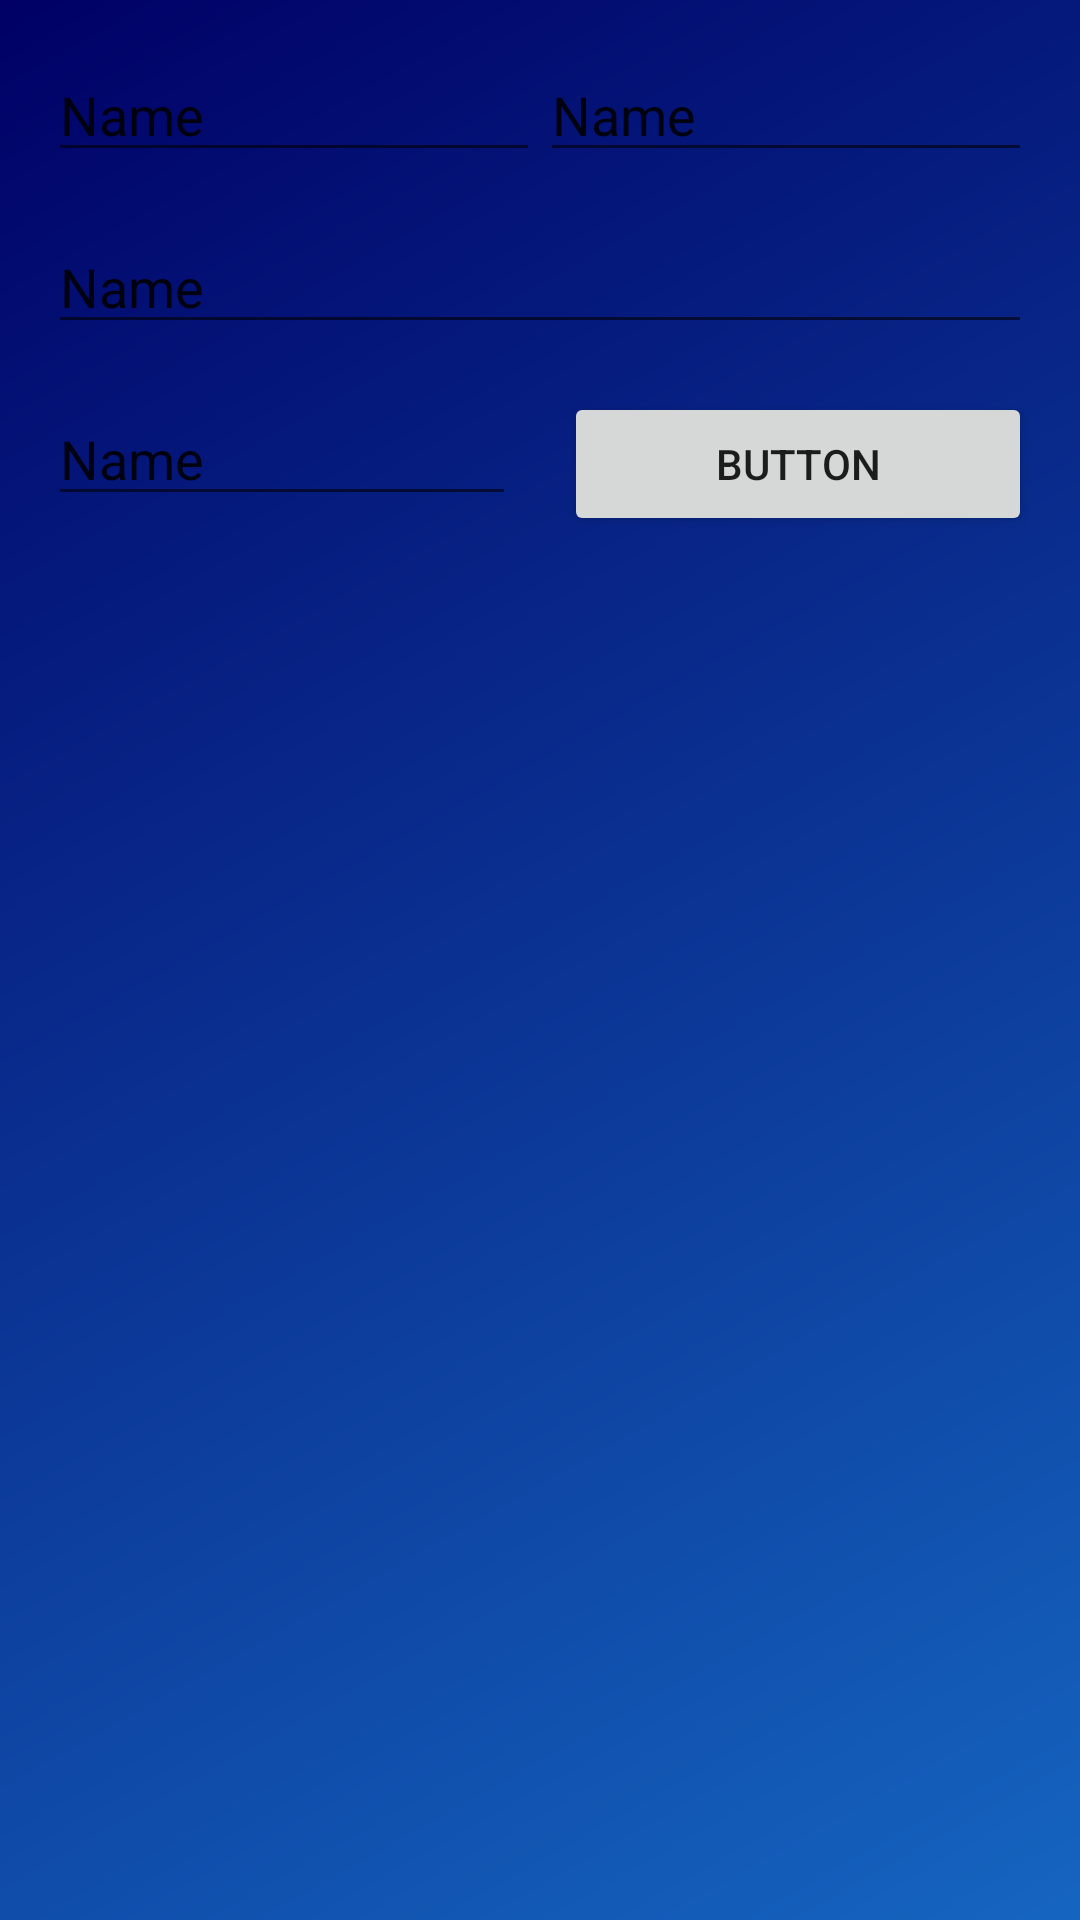

Here is an Android app screen rendered from its layout file. Give the layout XML and the strings, colors and styles it references.
<!-- AndroidManifest.xml: application theme AppTheme -->
<!-- res/layout/test_practice_layout.xml -->
<?xml version="1.0" encoding="utf-8"?>
<androidx.constraintlayout.widget.ConstraintLayout xmlns:android="http://schemas.android.com/apk/res/android"
    xmlns:app="http://schemas.android.com/apk/res-auto"
    xmlns:tools="http://schemas.android.com/tools"
    android:layout_width="match_parent"
    android:layout_height="match_parent"
    android:layout_gravity="center"
    android:background="@drawable/gradient_background">

    <EditText
        android:id="@+id/editTextText4"
        android:layout_width="0dp"
        android:layout_height="wrap_content"
        android:layout_marginStart="16dp"
        android:layout_marginTop="16dp"
        android:ems="10"
        android:inputType="text"
        android:text="Name"
        app:layout_constraintEnd_toStartOf="@+id/editTextText5"
        app:layout_constraintHorizontal_bias="0.5"
        app:layout_constraintStart_toStartOf="parent"
        app:layout_constraintTop_toTopOf="parent" />

    <EditText
        android:id="@+id/editTextText5"
        android:layout_width="0dp"
        android:layout_height="wrap_content"
        android:layout_marginTop="16dp"
        android:layout_marginEnd="16dp"
        android:ems="10"
        android:inputType="text"
        android:text="Name"
        app:layout_constraintEnd_toEndOf="parent"
        app:layout_constraintHorizontal_bias="0.5"
        app:layout_constraintStart_toEndOf="@+id/editTextText4"
        app:layout_constraintTop_toTopOf="parent" />

    <EditText
        android:id="@+id/editTextText6"
        android:layout_width="match_parent"
        android:layout_height="wrap_content"
        android:layout_marginStart="16dp"
        android:layout_marginTop="16dp"
        android:layout_marginEnd="16dp"
        android:ems="10"
        android:inputType="text"
        android:text="Name"
        app:layout_constraintEnd_toEndOf="parent"
        app:layout_constraintStart_toStartOf="parent"
        app:layout_constraintTop_toBottomOf="@+id/editTextText4" />

    <EditText
        android:id="@+id/editTextText7"
        android:layout_width="0dp"
        android:layout_height="wrap_content"
        android:layout_marginStart="16dp"
        android:layout_marginTop="16dp"
        android:ems="10"
        android:inputType="text"
        android:text="Name"
        app:layout_constraintEnd_toStartOf="@+id/button28"
        app:layout_constraintHorizontal_bias="0.5"
        app:layout_constraintStart_toStartOf="parent"
        app:layout_constraintTop_toBottomOf="@+id/editTextText6" />

    <Button
        android:id="@+id/button28"
        android:layout_width="0dp"
        android:layout_height="wrap_content"
        android:layout_marginStart="16dp"
        android:layout_marginTop="16dp"
        android:layout_marginEnd="16dp"
        android:text="Button"
        app:layout_constraintEnd_toEndOf="parent"
        app:layout_constraintHorizontal_bias="0.5"
        app:layout_constraintStart_toEndOf="@+id/editTextText7"
        app:layout_constraintTop_toBottomOf="@+id/editTextText6" />
</androidx.constraintlayout.widget.ConstraintLayout>
<!-- resources referenced by this layout -->
<resources>
  <!-- drawable gradient_background (drawable) -->
  <shape xmlns:android="http://schemas.android.com/apk/res/android">
      <gradient
          android:angle="135"
          android:startColor="@color/colorPrimaryDark"
          android:endColor="#000066"
          android:type="linear" />
  </shape>
  <style name="AppTheme" parent="Theme.MaterialComponents.DayNight.NoActionBar">
              
              <item name="colorPrimary">@color/colorPrimary</item>
              <item name="colorPrimaryDark">@color/colorPrimaryDark</item>
              <item name="colorAccent">@color/colorAccent</item>
          </style>
  <color name="colorPrimaryDark">#1565C0</color>
  <color name="colorPrimary">#1E88E5</color>
  <color name="colorAccent">#FFC107</color>
</resources>
